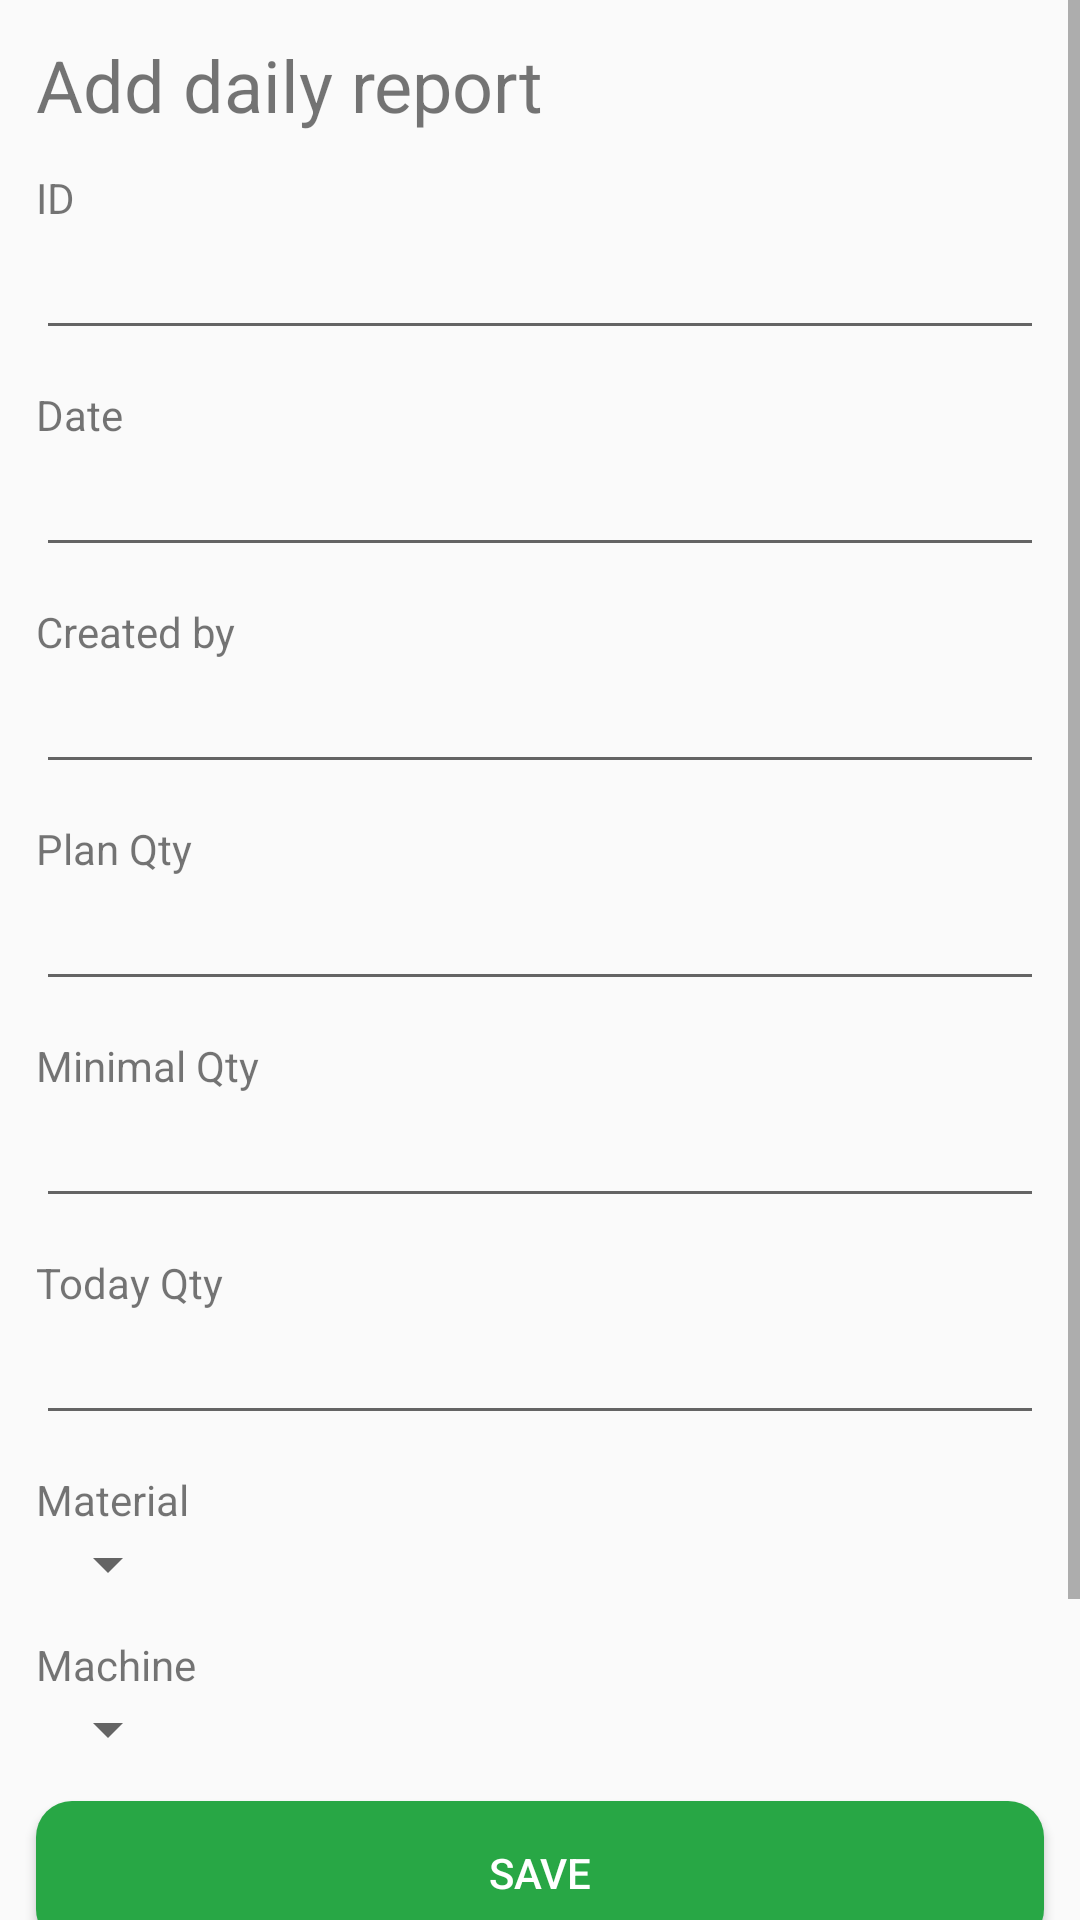

The Android layout XML behind this screen, and the referenced resources:
<!-- AndroidManifest.xml: application theme AppTheme -->
<!-- res/layout/fragment_add_dailyreport.xml -->
<?xml version="1.0" encoding="utf-8"?>
<LinearLayout xmlns:android="http://schemas.android.com/apk/res/android"
    xmlns:tools="http://schemas.android.com/tools"
    android:layout_width="match_parent"
    android:layout_height="match_parent"
    tools:context=".dashboard.fragment.dailyreport.AddDailyreportFragment">

    <ScrollView
        android:layout_width="match_parent"
        android:layout_height="wrap_content">

        <LinearLayout
            android:layout_width="match_parent"
            android:layout_height="wrap_content"
            android:orientation="vertical">

            <TextView
                android:layout_width="wrap_content"
                android:layout_height="wrap_content"
                android:layout_marginStart="12dp"
                android:layout_marginTop="12dp"
                android:text="@string/title_add_dailyreport"
                android:textSize="24sp" />

            <TextView
                android:layout_width="wrap_content"
                android:layout_height="wrap_content"
                android:layout_marginStart="12dp"
                android:layout_marginTop="12dp"
                android:text="@string/id" />

            <EditText
                android:id="@+id/addDailyreportId"
                android:layout_width="match_parent"
                android:layout_height="wrap_content"
                android:layout_marginStart="12dp"
                android:layout_marginEnd="12dp" />

            <TextView
                android:layout_width="wrap_content"
                android:layout_height="wrap_content"
                android:layout_marginStart="12dp"
                android:layout_marginTop="12dp"
                android:text="@string/date" />

            <EditText
                android:id="@+id/addDailyreportDate"
                android:layout_width="match_parent"
                android:layout_height="wrap_content"
                android:layout_marginStart="12dp"
                android:layout_marginEnd="12dp" />

            <TextView
                android:layout_width="wrap_content"
                android:layout_height="wrap_content"
                android:layout_marginStart="12dp"
                android:layout_marginTop="12dp"
                android:text="@string/create_by" />

            <EditText
                android:id="@+id/addDailyreportCreatedby"
                android:layout_width="match_parent"
                android:layout_height="wrap_content"
                android:layout_marginStart="12dp"
                android:layout_marginEnd="12dp" />

            <TextView
                android:layout_width="wrap_content"
                android:layout_height="wrap_content"
                android:layout_marginStart="12dp"
                android:layout_marginTop="12dp"
                android:text="@string/plan_qty" />

            <EditText
                android:id="@+id/addDailyreportPlanQty"
                android:layout_width="match_parent"
                android:layout_height="wrap_content"
                android:layout_marginStart="12dp"
                android:layout_marginEnd="12dp"
                android:inputType="numberDecimal" />

            <TextView
                android:layout_width="wrap_content"
                android:layout_height="wrap_content"
                android:layout_marginStart="12dp"
                android:layout_marginTop="12dp"
                android:text="@string/min_qty" />

            <EditText
                android:id="@+id/addDailyreportMinQty"
                android:layout_width="match_parent"
                android:layout_height="wrap_content"
                android:layout_marginStart="12dp"
                android:layout_marginEnd="12dp"
                android:inputType="numberDecimal" />

            <TextView
                android:layout_width="wrap_content"
                android:layout_height="wrap_content"
                android:layout_marginStart="12dp"
                android:layout_marginTop="12dp"
                android:text="@string/today_qty" />

            <EditText
                android:id="@+id/addDailyreportTodayQty"
                android:layout_width="match_parent"
                android:layout_height="wrap_content"
                android:layout_marginStart="12dp"
                android:layout_marginEnd="12dp"
                android:inputType="numberDecimal" />

            <TextView
                android:layout_width="wrap_content"
                android:layout_height="wrap_content"
                android:layout_marginStart="12dp"
                android:layout_marginTop="12dp"
                android:text="@string/material" />

            <Spinner
                android:id="@+id/addDailyreportMaterial"
                android:layout_width="wrap_content"
                android:layout_height="wrap_content"
                android:layout_marginStart="12dp"
                android:layout_marginEnd="12dp" />

            <TextView
                android:layout_width="wrap_content"
                android:layout_height="wrap_content"
                android:layout_marginStart="12dp"
                android:layout_marginTop="12dp"
                android:text="@string/machine" />

            <Spinner
                android:id="@+id/addDailyreportMachine"
                android:layout_width="wrap_content"
                android:layout_height="wrap_content"
                android:layout_marginStart="12dp"
                android:layout_marginEnd="12dp" />

            <Button
                android:id="@+id/btnAddDailyreport"
                android:layout_width="match_parent"
                android:layout_height="wrap_content"
                android:layout_marginStart="12dp"
                android:layout_marginTop="12dp"
                android:layout_marginEnd="12dp"
                android:background="@drawable/rounded_corner_success"
                android:text="@string/save"
                android:textColor="@color/colorWhite" />

            <Button
                android:id="@+id/btnCancel"
                android:layout_width="match_parent"
                android:layout_height="wrap_content"
                android:layout_marginStart="12dp"
                android:layout_marginTop="12dp"
                android:layout_marginEnd="12dp"
                android:layout_marginBottom="60dp"
                android:background="@drawable/rounded_corner_danger"
                android:text="@string/cancel"
                android:textColor="@color/colorWhite" />

            <ProgressBar
                android:id="@+id/progressBarDailyreport"
                style="?android:attr/progressBarStyle"
                android:layout_width="wrap_content"
                android:layout_height="wrap_content"
                android:layout_gravity="center"
                android:layout_marginTop="12dp"
                android:visibility="gone" />
        </LinearLayout>
    </ScrollView>
</LinearLayout>
<!-- resources referenced by this layout -->
<resources>
  <color name="colorWhite">#ffffff</color>
  <!-- drawable rounded_corner_danger (drawable) -->
  <?xml version="1.0" encoding="utf-8"?>
  <shape xmlns:android="http://schemas.android.com/apk/res/android">
      <corners android:radius="12dp" />
      <solid android:color="@color/colorBgDanger" />
  </shape>
  <!-- drawable rounded_corner_success (drawable) -->
  <?xml version="1.0" encoding="utf-8"?>
  <shape xmlns:android="http://schemas.android.com/apk/res/android">
      <corners android:radius="12dp" />
      <solid android:color="@color/colorBgSuccess" />
  </shape>
  <string name="cancel">Cancel</string>
  <string name="create_by">Created by</string>
  <string name="date">Date</string>
  <string name="id">ID</string>
  <string name="machine">Machine</string>
  <string name="material">Material</string>
  <string name="min_qty">Minimal Qty</string>
  <string name="plan_qty">Plan Qty</string>
  <string name="save">Save</string>
  <string name="title_add_dailyreport">Add daily report</string>
  <string name="today_qty">Today Qty</string>
  <style name="AppTheme" parent="Theme.AppCompat.Light.DarkActionBar">
          
          <item name="colorPrimary">@color/colorDonker</item>
          <item name="colorPrimaryDark">@color/colorGrayblue</item>
          <item name="colorAccent">@color/colorAccent</item>
      </style>
  <color name="colorBgDanger">#dc3545</color>
  <color name="colorBgSuccess">#28a745</color>
  <color name="colorDonker">#1d3557</color>
  <color name="colorGrayblue">#457b9d</color>
  <color name="colorAccent">#03DAC5</color>
</resources>
